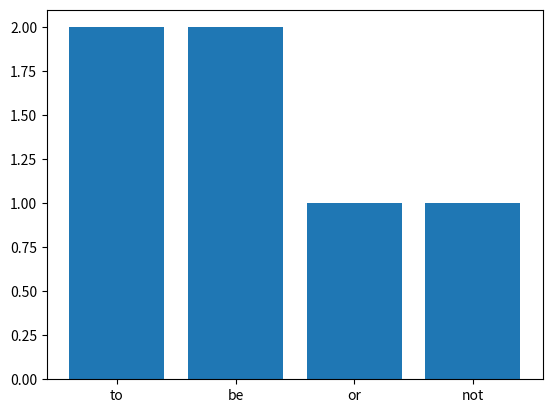

Here is the Python script that generated this plot:
from collections import Counter
import matplotlib.pyplot as plt

phrase = "To be or not to be"
wordDict = {}
def word_count(phrase):
    global wordDict
    phrase = [char if char.isalnum() else ' ' for char in phrase.lower()]
    words = ''.join(phrase).split()
    wordDict = {word: words.count(word) for word in words}
    return wordDict

word_count(phrase)

# def  letter_hist3(word):
#     tally = {}
#     for character in word:
#         if character in tally:
#             tally[character] += 1
#         else:
#             tally[character] = 1
# print(tally)
mostCommon = dict(Counter(wordDict).most_common(2))

print(mostCommon)

plt.bar(range(len(wordDict)), wordDict.values(), align='center')
plt.xticks(range(len(wordDict)), wordDict.keys())

plt.show()
